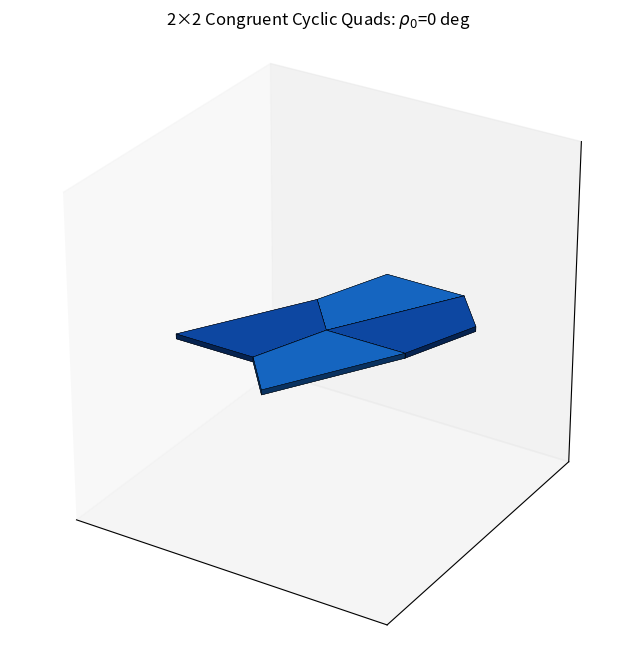

Reproduce this figure in Python.
import numpy as np
import matplotlib.pyplot as plt
from matplotlib.animation import FuncAnimation
from mpl_toolkits.mplot3d.art3d import Poly3DCollection
from scipy.optimize import least_squares


# ---------- 基础工具 ----------
def R(axis, angle):
    """绕任意单位轴 axis 旋转 angle（右手定则）的旋转矩阵。"""
    a = np.asarray(axis, float)
    a = a / np.linalg.norm(a)
    x, y, z = a
    c, s = np.cos(angle), np.sin(angle)
    C = 1 - c
    return np.array([[c + x * x * C, x * y * C - z * s, x * z * C + y * s],
                     [y * x * C + z * s, c + y * y * C, y * z * C - x * s],
                     [z * x * C - y * s, z * y * C + x * s, c + z * z * C]])


def norm(v):
    v = np.asarray(v, float)
    n = np.linalg.norm(v)
    return v / n if n > 1e-12 else v


def darken(hex_color, factor=0.5):
    h = hex_color.lstrip('#')
    r, g, b = int(h[0:2], 16), int(h[2:4], 16), int(h[4:6], 16)
    return f'#{int(r * factor):02x}{int(g * factor):02x}{int(b * factor):02x}'


# ---------- 4 度顶点（degree-4 vertex）刚性折叠 ----------
def build_vertex(alphas, rhos):
    """给定扇形角 alphas=[a0,a1,a2,a3]（4 条折痕绕中心依次的夹角）
    与折角 rhos=[r0,r1,r2,r3]，返回 4 块面板的法向量 ns 与 4 条折痕方向 cs（3D 单位向量）。

    面板 0 固定：法向 n0=(0,0,1)，折痕 c0=(1,0,0)。
    依次绕折痕 c_i 旋转 rhos[i] 得到下一块面板。
    """
    a0, a1, a2, a3 = alphas
    r0, r1, r2, r3 = rhos
    n0 = np.array([0.0, 0.0, 1.0])
    c0 = np.array([1.0, 0.0, 0.0])
    n1 = R(c0, r0) @ n0
    c1 = np.cos(a1) * c0 + np.sin(a1) * norm(np.cross(n1, c0))
    n2 = R(c1, r1) @ n1
    c2 = np.cos(a2) * c1 + np.sin(a2) * norm(np.cross(n2, c1))
    n3 = R(c2, r2) @ n2
    c3 = np.cos(a3) * c2 + np.sin(a3) * norm(np.cross(n3, c2))
    return [n0, n1, n2, n3], [c0, c1, c2, c3]


def closure(alphas, rhos):
    """闭链残差：折痕 3 必须落回面板 0 的另一条折痕上，且折角 r3 一致。"""
    a0, *_ = alphas
    ns, cs = build_vertex(alphas, rhos)
    c3_target = np.array([np.cos(a0), -np.sin(a0), 0.0])
    r1 = cs[3] - c3_target
    r2 = R(cs[3], rhos[3]) @ ns[3] - ns[0]
    return np.concatenate([r1, r2])


def fold_path(alphas, n_half=60):
    """以折角 r0 为驱动（0 -> pi），沿光滑分支连续求解其余折角。

    返回形状 (n_half+1, 4) 的数组，每行是 [r0, r1, r2, r3]。
    """
    rho0s = np.linspace(0.0, np.pi, n_half + 1)
    path = [np.zeros(3)]                  # 依次存 [rho1, rho2, rho3]
    for rho0 in rho0s[1:]:
        # 用上一步 + 线性外推作为初值，保证沿同一分支
        prev = np.asarray(path[-1], float)
        guess = prev if len(path) == 1 else prev + (prev - np.asarray(path[-2], float))
        best = None
        for g in (guess, guess * 0.5, prev, np.zeros(3)):
            try:
                sol = least_squares(
                    lambda x: closure(alphas, [rho0, *x]), g, max_nfev=2000)
                f = np.linalg.norm(sol.fun)
                if best is None or f < best[0]:
                    best = (f, sol.x)
            except Exception:
                pass
        path.append(np.asarray(best[1], float))
    return np.hstack([rho0s[:, None], np.array(path)])


# ---------- 面板（带厚度的菱形薄板） ----------
def quad_slab(corners, normal, thickness, top_color):
    """把四边形 corners（4 个 3D 顶点，逆时针）建成带厚度的 8 顶点薄板。"""
    n = norm(normal)
    t = thickness
    top = [np.asarray(c) + (t / 2) * n for c in corners]
    bot = [np.asarray(c) - (t / 2) * n for c in corners]
    verts = top + bot                     # 0..3 顶面，4..7 底面
    side = darken(top_color)
    faces = [[0, 1, 2, 3], [4, 5, 6, 7]]  # 顶面、底面
    for i in range(4):
        j = (i + 1) % 4
        faces.append([i, j, j + 4, i + 4])
    colors = [top_color, top_color, side, side, side, side]
    return np.array(verts), np.array(faces), colors


def cyclic_corner(u_prev, u_next, r_OA, r_OB, r_AC, r_CB):
    """平铺状态下求面板外角 C = p*u_prev + q*u_next。

    面板 k 是圆内接四边形 O-A-C-B（A、B 是两条折痕的端点），
    四条边长为 |OA|=r_OA、|OB|=r_OB、|AC|=r_AC、|CB|=r_CB，
    全部取自同一个圆内接四边形 Q 的边长——这样四块面板全等。
    C 由以 A、B 为圆心的两圆交点确定，取与 O 异侧的交点。
    """
    A = r_OA * u_prev
    B = r_OB * u_next
    dvec = B - A
    d = np.linalg.norm(dvec)
    x = (d * d + r_AC * r_AC - r_CB * r_CB) / (2 * d)
    h = np.sqrt(max(r_AC * r_AC - x * x, 0.0))
    base = A + x * dvec / d
    perp = np.array([-dvec[1], dvec[0], 0.0]) / d
    C1, C2 = base + h * perp, base - h * perp
    side = lambda P: np.dot(perp, P - A)
    C = C1 if side(C1) * side(np.zeros(3)) < 0 else C2   # 取与 O 异侧的交点
    M = np.array([[u_prev[0], u_next[0]], [u_prev[1], u_next[1]]])
    p, q = np.linalg.solve(M, C[:2])
    return p, q


def build_grid(alphas, rhos, radius, thickness):
    """由扇形角、折角构造 4 块全等的圆内接四边形面板的顶点/面/颜色。

    四块面板全等于同一个圆内接四边形 Q：Q 的四个内角依次为
    alphas[0..3]（对角之和 180 度，满足圆内接条件）。圆的弦长由
    圆心角决定，因此 Q 的边长比固定；面板 k 把 Q 的顶点 v_k 放在
    中心 O、两条边落在折痕 c_{k-1}、c_k 上，于是四条折痕必须取
    不同长度 L[k]（各由 Q 的对应边长决定）。
    """
    ns, cs = build_vertex(alphas, rhos)
    c = [cs[3], cs[0], cs[1], cs[2]]     # c[k] = 面板 k 的「上一条」折痕
    n = [ns[0], ns[1], ns[2], ns[3]]

    # 四条折痕的长度：Q 的边长依次为 2R sin(a2/2)、2R sin(a0-a1+a2/2)、
    # 2R sin(a1-a2/2)、2R sin(a2/2)；取第一条为基准长 radius，其余按比例缩放。
    a0, a1, a2 = alphas[0], alphas[1], alphas[2]
    L = radius * np.array([1.0,
                           np.sin(a0 - a1 + a2 / 2) / np.sin(a2 / 2),
                           np.sin(a1 - a2 / 2) / np.sin(a2 / 2),
                           1.0])

    # 平铺状态下的折痕方向（绕中心逆时针），用于求每块面板的外角
    theta = np.cumsum([0.0, alphas[1], alphas[2], alphas[3]])
    u = [np.array([np.cos(t), np.sin(t), 0.0]) for t in theta]

    # 棋盘配色：对角两块同色
    palettes = {0: '#1565c0', 1: '#0d47a1', 2: '#1565c0', 3: '#0d47a1'}

    verts, faces, colors = [], [], []
    for k in range(4):
        O = np.zeros(3)
        A = L[(k - 1) % 4] * c[k]                # 折痕 k-1 端点
        B = L[k] * c[(k + 1) % 4]                # 折痕 k 端点
        p, q = cyclic_corner(u[(k - 1) % 4], u[k],
                             L[(k - 1) % 4], L[k],
                             L[(k + 2) % 4], L[(k + 1) % 4])
        C = p * c[k] + q * c[(k + 1) % 4]   # 平铺外角随面板刚性旋转到 3D
        corners = [O, A, C, B]           # 逆时针
        v, f, col = quad_slab(corners, n[k], thickness, palettes[k])
        base = len(verts)
        verts.extend(v)
        faces.extend([[i + base for i in face] for face in f])
        colors.extend(col)
    return np.array(verts), np.array(faces), colors


# ---------- 参数 ----------
# 4 条折痕从中心发出，扇形角依次为 110/60/70/120 度（和为 360）。
# 刻意不取 90 度、且两两不共线——这样顶点才是可折叠的（标准十字网格在刚性折纸下是锁死的）。
# 四块面板全等于同一个圆内接四边形 Q：Q 的四个内角依次就是这 4 个角
# （对角之和 180 度，恰好是圆内接条件）；圆的弦长由圆心角决定，
# 因此 Q 的边长比固定，四条折痕取不同长度（见 build_grid 中的 L）。
alphas = np.radians([110.0, 60.0, 70.0, 120.0])
radius = 1.0           # 基准边长（Q 的第一条边），其余边长按弦长公式等比缩放
thickness = 0.06       # 面板厚度

if __name__ == '__main__':
    print('求解折叠路径 ...')
    path = fold_path(alphas, n_half=60)
    frames = np.concatenate([path, path[::-1]])   # 折满再展开

    fig = plt.figure(figsize=(9, 8))
    ax = fig.add_subplot(111, projection='3d')


    def update(k):
        ax.clear()
        rhos = frames[k]
        verts, faces, colors = build_grid(alphas, rhos, radius, thickness)

        mesh = Poly3DCollection(verts[faces], facecolors=colors,
                                edgecolor='black', linewidths=0.3)
        ax.add_collection3d(mesh)

        ax.set_xlim(-2.0, 2.0)
        ax.set_ylim(-2.0, 2.0)
        ax.set_zlim(-2.0, 2.0)
        ax.set_box_aspect((1, 1, 1))
        ax.view_init(elev=28, azim=-58)
        ax.set_xticks([])
        ax.set_yticks([])
        ax.set_zticks([])
        ax.set_title(f'2×2 Congruent Cyclic Quads: $\\rho_0$={np.degrees(rhos[0]):.0f} deg')


    ani = FuncAnimation(fig, update, frames=len(frames), interval=40)
    ani.save('origami_grid2x2_congruent.gif', writer='pillow', fps=25)
    print('done -> origami_grid2x2_congruent.gif')
